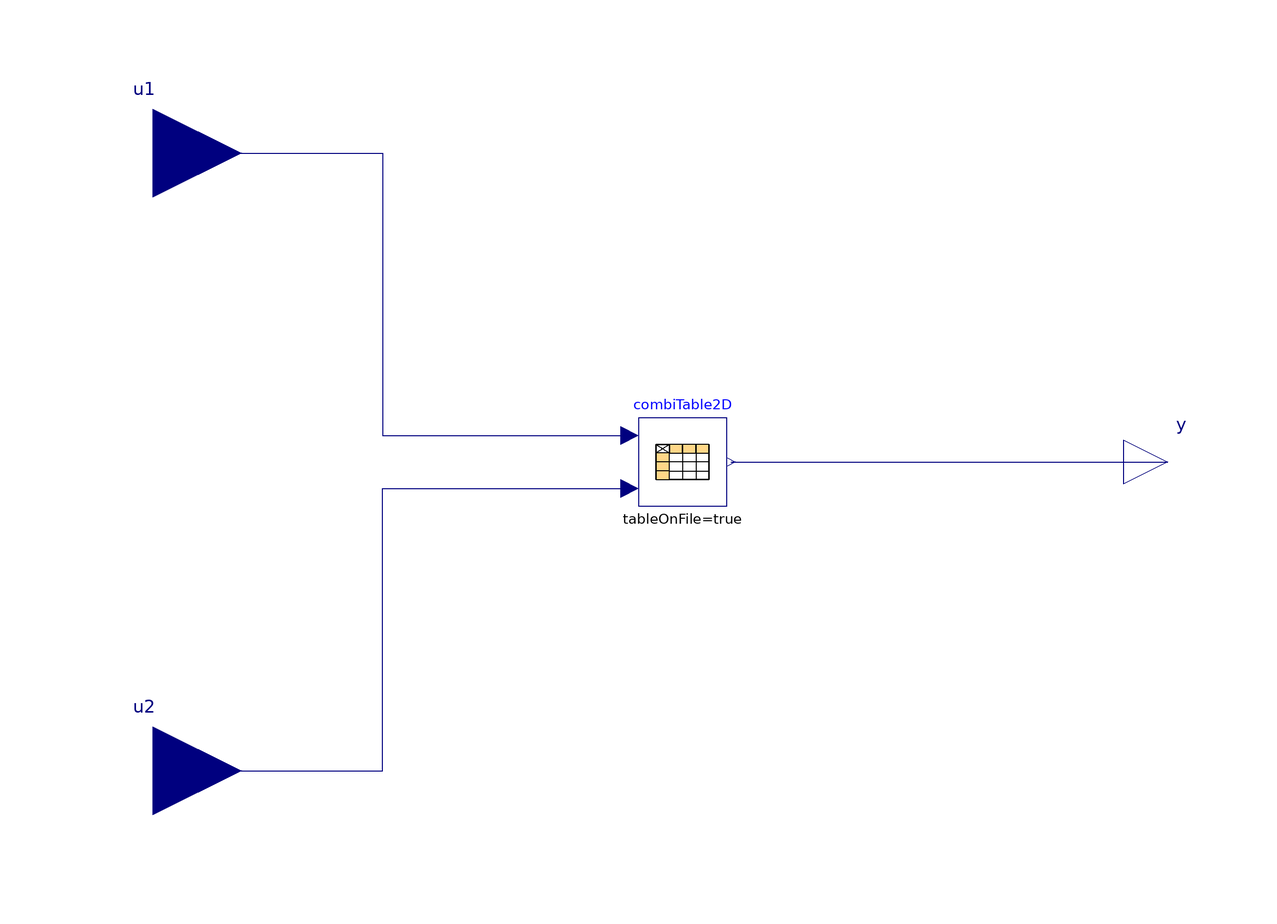

The component connection diagram of the Modelica model below, drawn from its own Placement and Line annotations.

model GenericCombiTable2D "Parameterized version of MSL's CombiTable with 2 Dimensions"



//________________________________________________________________________________//
// Component of the TransiEnt Library, version: 2.0.1                             //
//                                                                                //
// Licensed by Hamburg University of Technology under the 3-BSD-clause.           //
// Copyright 2021, Hamburg University of Technology.                              //
//________________________________________________________________________________//
//                                                                                //
// TransiEnt.EE, ResiliEntEE, IntegraNet and IntegraNet II are research projects  //
// supported by the German Federal Ministry of Economics and Energy               //
// (FKZ 03ET4003, 03ET4048, 0324027 and 03EI1008).                                //
// The TransiEnt Library research team consists of the following project partners://
// Institute of Engineering Thermodynamics (Hamburg University of Technology),    //
// Institute of Energy Systems (Hamburg University of Technology),                //
// Institute of Electrical Power and Energy Technology                            //
// (Hamburg University of Technology)                                             //
// Fraunhofer Institute for Environmental, Safety, and Energy Technology UMSICHT, //
// Gas- und Wärme-Institut Essen						  //
// and                                                                            //
// XRG Simulation GmbH (Hamburg, Germany).                                        //
//________________________________________________________________________________//





  // _____________________________________________
  //
  //          Imports and Class Hierarchy
  // _____________________________________________

  import TransiEnt;
  extends TransiEnt.Basics.Icons.TableIcon;

  // _____________________________________________
  //
  //                   Parameters
  // _____________________________________________

  parameter TransiEnt.Basics.Tables.DataPrivacy datasource=DataPrivacy.isPublic "Source of table data" annotation (
    Evaluate=true,
    HideResult=true,
    Dialog(group="Data location"));

  final parameter String environment_variable_name=if datasource ==DataPrivacy.isPublic              then Types.PUBLIC_DATA else Types.PRIVATE_DATA annotation(Evaluate=true, HideResult=true, Dialog(group="Data location"));

  parameter String relativepath = "" "Path relative to source directory"
                                                                        annotation(Evaluate=true, HideResult=true, Dialog(group="Data location"));

  final parameter String complete_relative_path = Modelica.Utilities.Files.fullPathName(Modelica.Utilities.System.getEnvironmentVariable(environment_variable_name) + relativepath);

  final parameter String genericFileName = complete_relative_path;

  parameter String tablename = "default";

//   parameter Integer columns[:]=2:size(combiTable2D.table, 2) "columns of table to be interpolated (has to be modified before usage!)";
//     // this parameter has to be set manually to a correct value, e.g. {2,3,4} because dymola is not able to evaluate size(combiTable2D.table) prior to simulation and therefore the check will fail!

  // _____________________________________________
  //
  //                  Interfaces
  // _____________________________________________

  Modelica.Blocks.Interfaces.RealInput u1 annotation (Placement(transformation(extent={{-140,50},{-100,90}})));
  Modelica.Blocks.Interfaces.RealInput u2 annotation (Placement(transformation(extent={{-140,-90},{-100,-50}})));
  Modelica.Blocks.Interfaces.RealOutput y annotation (Placement(transformation(extent={{100,-10},{120,10}})));

    //y[size(columns,1)]
  // _____________________________________________
  //
  //                Complex Components
  // _____________________________________________

  Modelica.Blocks.Tables.CombiTable2Ds combiTable2D(
    tableOnFile=true,
    tableName=tablename,
    fileName=genericFileName) annotation (Placement(transformation(extent={{-10,-10},{10,10}})));

equation
  // _____________________________________________
  //
  //               Connect Statements
  // _____________________________________________

  connect(u1, combiTable2D.u1) annotation (Line(
      points={{-120,70},{-68,70},{-68,6},{-12,6}},
      color={0,0,127},
      smooth=Smooth.None));
  connect(u2, combiTable2D.u2) annotation (Line(
      points={{-120,-70},{-68,-70},{-68,-6},{-12,-6}},
      color={0,0,127},
      smooth=Smooth.None));
  connect(combiTable2D.y, y) annotation (Line(
      points={{11,0},{110,0}},
      color={0,0,127},
      smooth=Smooth.None));
   annotation (Icon(graphics), Diagram(coordinateSystem(preserveAspectRatio=false,
          extent={{-100,-100},{100,100}}), graphics),
    Documentation(info="<html>
<h4><span style=\"color: #008000\">1. Purpose of model</span></h4>
<p>Generates a table from 2D input data and gives an 1D output.</p>
<h4><span style=\"color: #008000\">2. Level of detail, physical effects considered, and physical insight</span></h4>
<p>(Description)</p>
<h4><span style=\"color: #008000\">3. Limits of validity </span></h4>
<p>(Description)</p>
<h4><span style=\"color: #008000\">4. Interfaces</span></h4>
<p>Modelica RealInput: u1</p>
<p>Modelica RealInput: u2</p>
<p>Modelica RealOutput:y</p>
<h4><span style=\"color: #008000\">5. Nomenclature</span></h4>
<p>(no elements)</p>
<h4><span style=\"color: #008000\">6. Governing Equations</span></h4>
<p>(no equations)</p>
<h4><span style=\"color: #008000\">7. Remarks for Usage</span></h4>
<p>(none)</p>
<h4><span style=\"color: #008000\">8. Validation</span></h4>
<p>(no validation or testing necessary)</p>
<h4><span style=\"color: #008000\">9. References</span></h4>
<p>(none)</p>
<h4><span style=\"color: #008000\">10. Version History</span></h4>
<p>(no remarks)</p>
</html>"));
end GenericCombiTable2D;